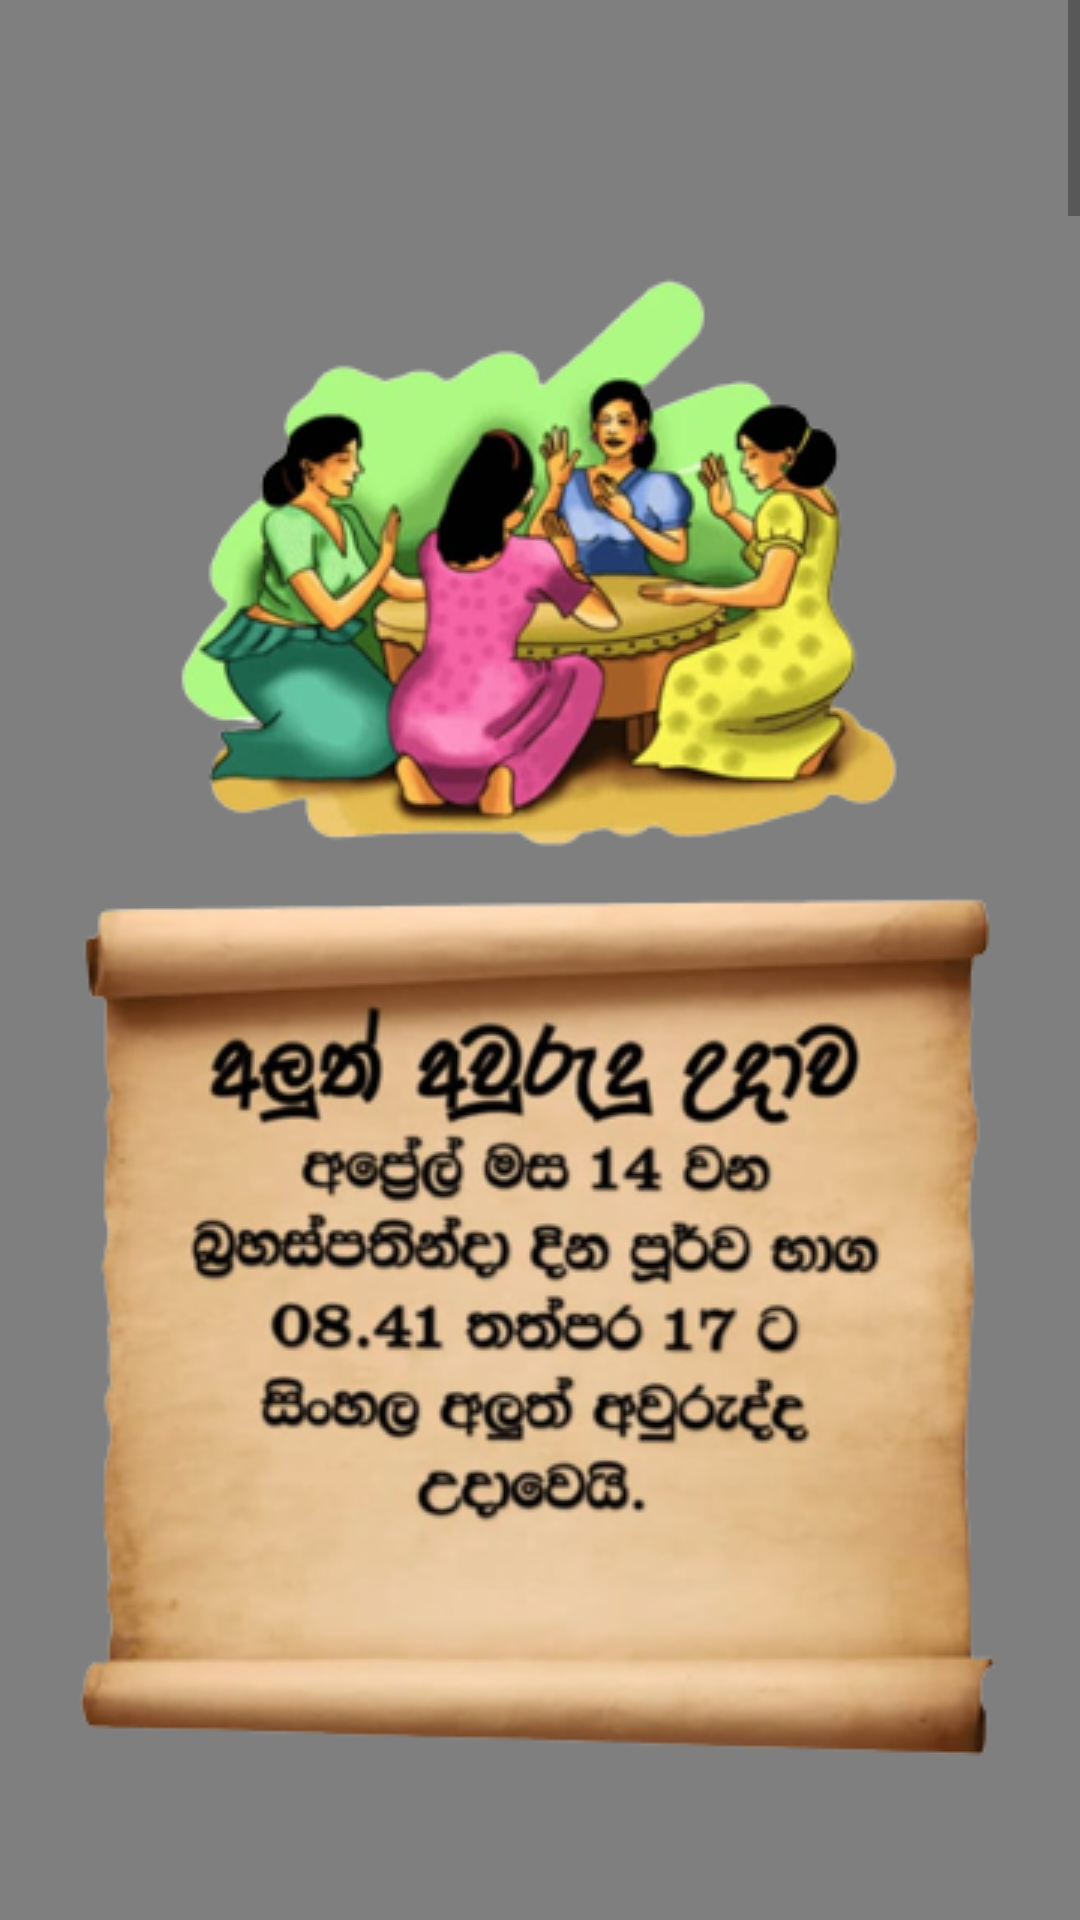

Android layout source for this screen:
<!-- AndroidManifest.xml: application theme Theme.Nakathpathraya -->
<!-- res/layout/fragment_aurudu.xml -->
<androidx.constraintlayout.widget.ConstraintLayout xmlns:android="http://schemas.android.com/apk/res/android"
        xmlns:app="http://schemas.android.com/apk/res-auto"
        xmlns:tools="http://schemas.android.com/tools"
        android:layout_width="match_parent"
        android:layout_height="match_parent"
        android:background="@color/white"
        tools:context=".ui.aurudu.AuruduFragment">
        <com.airbnb.lottie.LottieAnimationView
            android:id="@+id/animationView"
            android:layout_width="match_parent"
            android:layout_height="match_parent"
            android:layout_marginTop="-150dp"
            app:layout_constraintBottom_toBottomOf="parent"
            app:layout_constraintEnd_toEndOf="parent"
            app:layout_constraintStart_toStartOf="parent"
            app:layout_constraintTop_toTopOf="parent"
            app:lottie_autoPlay="true"
            app:lottie_loop="true"
            app:lottie_rawRes="@raw/wpbackground" />
        <com.airbnb.lottie.LottieAnimationView
            android:id="@+id/animationView2"
            android:layout_width="match_parent"
            android:layout_height="match_parent"
            android:layout_marginBottom="-5dp"
            android:scaleType="fitEnd"
            app:layout_constraintBottom_toBottomOf="parent"
            app:layout_constraintStart_toStartOf="parent"
            app:lottie_autoPlay="true"
            app:lottie_loop="true"
            app:lottie_rawRes="@raw/bottombackground" />

        <com.airbnb.lottie.LottieAnimationView
            android:id="@+id/animationView3"
            android:layout_width="match_parent"
            android:layout_height="match_parent"
            app:layout_constraintBottom_toBottomOf="parent"
            app:layout_constraintStart_toStartOf="parent"
            app:lottie_autoPlay="true"
            app:lottie_loop="true"
            app:lottie_rawRes="@raw/starrybackground" />



        <ScrollView
            android:id="@+id/menuScrollbar"
            android:layout_width="match_parent"
            android:layout_height="wrap_content"
            app:layout_constraintBottom_toBottomOf="parent"
            app:layout_constraintTop_toTopOf="parent">


<LinearLayout
    android:layout_width="match_parent"
    android:layout_height="match_parent"
  android:orientation="vertical"
    >

    <ImageView

        android:layout_width="match_parent"
        android:layout_height="wrap_content"
        android:scaleType="center"
        android:src="@drawable/aluthauruduudawa"/>

    <ImageView

        android:layout_marginStart="1dp"
        android:layout_width="match_parent"
        android:layout_height="wrap_content"
        android:scaleType="center"
        android:src="@drawable/punyakalaya"/>

    <ImageView
        android:layout_marginStart="1dp"
        android:layout_width="match_parent"
        android:layout_height="wrap_content"
        android:scaleType="center"
        android:src="@drawable/rakiyasadaha"/>

    <ImageView
        android:layout_marginStart="1dp"
        android:layout_width="match_parent"
        android:layout_height="wrap_content"
        android:scaleType="center"
        android:src="@drawable/isnanaya"/>


    <ImageView
        android:layout_marginStart="1dp"
        android:layout_width="match_parent"
        android:layout_height="wrap_content"
        android:scaleType="center"
        android:src="@drawable/aharapisima"/>

    <ImageView
        android:layout_marginStart="1dp"
        android:layout_width="match_parent"
        android:layout_height="wrap_content"
        android:scaleType="center"
        android:src="@drawable/aharaanubawaya"/>

    <ImageView
        android:layout_marginStart="1dp"
        android:layout_width="match_parent"
        android:layout_height="wrap_content"
        android:scaleType="center"
        android:src="@drawable/hisathelgama"/>

    <ImageView
        android:layout_width="match_parent"
        android:layout_height="wrap_content"
        android:layout_marginTop="28dp"
        android:scaleType="center"
        android:src="@drawable/nawasadabaluima" />


</LinearLayout>

        </ScrollView>

        <androidx.constraintlayout.widget.Guideline
            android:id="@+id/guideline"
            android:layout_width="wrap_content"
            android:layout_height="wrap_content"
            android:orientation="vertical"
            app:layout_constraintGuide_begin="20dp" />
    </androidx.constraintlayout.widget.ConstraintLayout>
<!-- resources referenced by this layout -->
<resources>
  <color name="white">#FFFFFFFF</color>
  <!-- drawable aharaanubawaya: png bitmap (drawable, 239904 bytes) -->
  <!-- drawable aharapisima: png bitmap (drawable, 259984 bytes) -->
  <!-- drawable aluthauruduudawa: png bitmap (drawable, 221132 bytes) -->
  <!-- drawable hisathelgama: png bitmap (drawable, 224119 bytes) -->
  <!-- drawable isnanaya: png bitmap (drawable, 271240 bytes) -->
  <!-- drawable nawasadabaluima: png bitmap (drawable, 202990 bytes) -->
  <!-- drawable punyakalaya: png bitmap (drawable, 269064 bytes) -->
  <!-- drawable rakiyasadaha: png bitmap (drawable, 247598 bytes) -->
  <style name="Theme.Nakathpathraya" parent="Theme.MaterialComponents.DayNight.NoActionBar">
          
          <item name="colorPrimary">#E6AD04</item>
          <item name="colorPrimaryVariant">#BEA008</item>
          <item name="colorOnPrimary">@color/white</item>
          
          <item name="colorSecondary">@color/teal_200</item>
          <item name="colorSecondaryVariant">@color/teal_700</item>
          <item name="colorOnSecondary">@color/black</item>
          
          <item name="android:statusBarColor">?attr/colorPrimaryVariant</item>
          
      </style>
  <color name="teal_200">#FF03DAC5</color>
  <color name="teal_700">#FF018786</color>
  <color name="black">#FF000000</color>
</resources>
